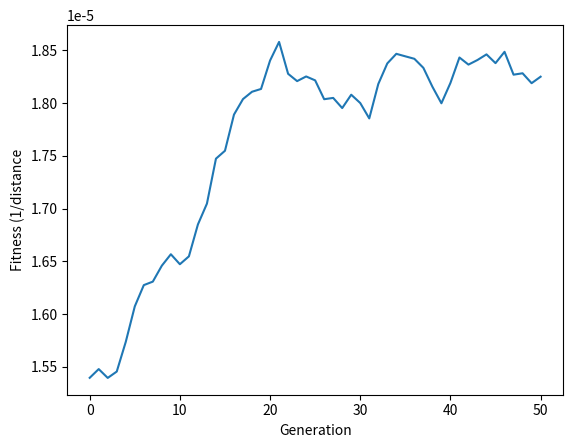

This chart was generated by the following Python code:
###############################################
### CMPLXSYS425 - Evolution in silico       ###
### Lab 3 -- ROAD TRIP!                     ###
### ####################################### ###

import numpy as np
from matplotlib import pyplot as plt
from copy import deepcopy


### ####################################### ###
#### First, let's figure out what the location data is going to look like. ####
# We know we want a list of the destinations
road_trip_destinations = []

# And we could use a dictionary, which if you're not familiar with yet 
# definitely check them out, to store the name and location of each spot.
# https://docs.python.org/3/tutorial/datastructures.html#dictionaries
ann_arbor = dict(name="Ann Arbor", location=(0,0))
other_spot = dict(name="Chicago", location=(-250, -20))

# to simplify things, let's just use x,y coordinates for locations, and call
# Ann Arbor the center of the universe. The () around 0,0 creates another
# common data structure in python, a tuple. 
print(ann_arbor, other_spot)

# now we can ask for different values by name (i.e., key)
print(ann_arbor['location'])

# Let's get a little help calculating distances between locations from
# SciPy's distance module. 
from scipy.spatial import distance

# Fortunately, this function already expects our x,y[,z,t,...] coordinates
# in pairs. What a lucky choice we made :).
aa_to_chi = distance.euclidean(ann_arbor['location'], other_spot['location'])
print(aa_to_chi)



### ####################################### ###
#### Next, we need to code up the individuals in our genetic algorithm #####

# Our individuals aren't just 0s and 1s anymore, so let's create a "class" 
# that holds their data, and can even do some of the work of 
# mutations/crossover for us!

# We know each individual is going to include each location, just in different
# orders, so we can just randomly permute the locations in our first pass!

class Individual:
    #Just a little python background:
    #Classes in python call the __init__ function when you create new 
    #instances. They hold a reference to their own object (self) that
    #gets passed to every method.
    def __init__(self, location_data):
        #let's hold on to the location data, and just the names too
        #deepcopy so we don't end up changing it on accident! 
        self.location_data = deepcopy(location_data)
        self.genome = np.random.permutation(self.location_data)
    
    def evaluate(self):
        # We need to calculate the "fitness" of this organism, which is based 
        # on traveling the entire trip and returning back to the first spot
        tot_dist = 0
        
        # This is a little Python trick to calculate that last link back to
        # our starting point, we'll start at `-1`, which loops around to the 
        # last item in our list! 
        for i in range(-1, len(self.genome)-1):
            tot_dist += distance.euclidean( self.genome[i]['location'],
                                            self.genome[i+1]['location'])

        # One problem you may have noticed is that we're trying to find
        # the *MINIMUM* distance, so we need to translate large distances 
        # into low fitnesses. Here's one (not great) way.
        fitness = 1/tot_dist

        return fitness

    def mutate(self):
        # This is not a good mutation function, so you should probably
        # ditch it and write your own!
        self.genome = np.random.permutation(self.genome)

    def get_offspring(self):
        # return a copy of this organism!
        new_individual = Individual(self.location_data)
        new_individual.genome = deepcopy(self.genome)
        return new_individual

# Play with this a little bit to get a feel for what's going on!
a = Individual([ann_arbor, other_spot])
b = a.get_offspring()
print(b)



### ####################################### ###
#### Now we have individuals, and fitnesses, let's make a population! #####

# You might consider cleaning this up into a Population class...
# But, we also need to make some locations... let's do this randomly for now
locations = []
num_locations = 50

for i in range(num_locations):
    loc_x = np.random.uniform(low=-2500, high=900)
    loc_y = np.random.uniform(low=-1300, high=600)
    locations.append( dict(name=i, location=(loc_x, loc_y)) )

# Not the most interesting spots to visit, but they'll do
print(locations)

pop_size = 100
num_generations = 100
mut_rate = 0.05 #5%

# Build our population
population = [Individual(locations) for _ in range(pop_size)]

# We can measure the fitness of each individual in our population
# Then normalize it to sum to 1...
fitnesses = [org.evaluate() for org in population]
norm_fitness = fitnesses/np.sum(fitnesses)
print(norm_fitness, np.sum(norm_fitness))

# And now, we need a way to do selection... 
# -- recall the np.random.choice() function you all are experts on now
to_reproduce = np.random.choice(population, replace=True, size=pop_size, p=norm_fitness)

# Whoa, we did the whole selection step in a single line!
# What kind of selection method is this? Think about how an individual's fitness
# affects it's probability of being selected... You'll probably want to change
# this selection mechanism, too! 

# Let's actually create the next generation now with mutations and everything!
new_population = []
for chosen_org in to_reproduce:
    new_org = chosen_org.get_offspring()
    if np.random.rand() < mut_rate:
        new_org.mutate()

    new_population.append(new_org)

print(new_population)

# Well, that's cool but we need to do this over and over, so let's put this
# whole thing together now. 

# We'll keep using Python Object Oriented Programing for this...
class Population:
    def __init__(self, pop_size, mut_rate, location_data):
        self.pop_size = pop_size
        self.mut_rate = mut_rate
        self.location_data = location_data
        #same old population code, with some extra "self"s
        self.population = [Individual(self.location_data) for _ in range(self.pop_size)]

    def get_absolute_fitnesses(self):
        return [org.evaluate() for org in self.population]

    def get_normalized_fitnesses(self):
        fitnesses = self.get_absolute_fitnesses()
        return fitnesses/np.sum(fitnesses)
    
    def step_generation(self):
        #Selection (You'll want to make this better!)
        to_reproduce = np.random.choice(self.population, replace=True, size=self.pop_size, p=self.get_normalized_fitnesses())

        new_population = []
        for chosen_org in to_reproduce:
            #Reproduction (Add Recombination??)
            new_org = chosen_org.get_offspring()
            if np.random.rand() < self.mut_rate:
                #Mutation (Another place to improve!)
                new_org.mutate()

            new_population.append(new_org)
        self.population = new_population

# Now let's use our nice OO (object-oriented) population!
# Notice I'm passing in values for the pop_size and mut_rate instead of using
# our variables -- just to show you that you can!
p = Population(pop_size=100, mut_rate=0.05, location_data=locations)

num_generations = 50
average_fitnesses = [ np.mean(p.get_absolute_fitnesses()) ]

# Note, this does take a bit of time to run! If you want to speed it up,
# go for it! Changing your representation could have a very big effect! 
for t in range(num_generations):
    print("Generation {0}".format(t))
    #Step the population forward one generation
    p.step_generation()
    #Keep track of the average fitness
    average_fitnesses.append(np.mean(p.get_absolute_fitnesses()))

plt.plot(average_fitnesses)
plt.ylabel("Fitness (1/distance")
plt.xlabel("Generation")
plt.show()
